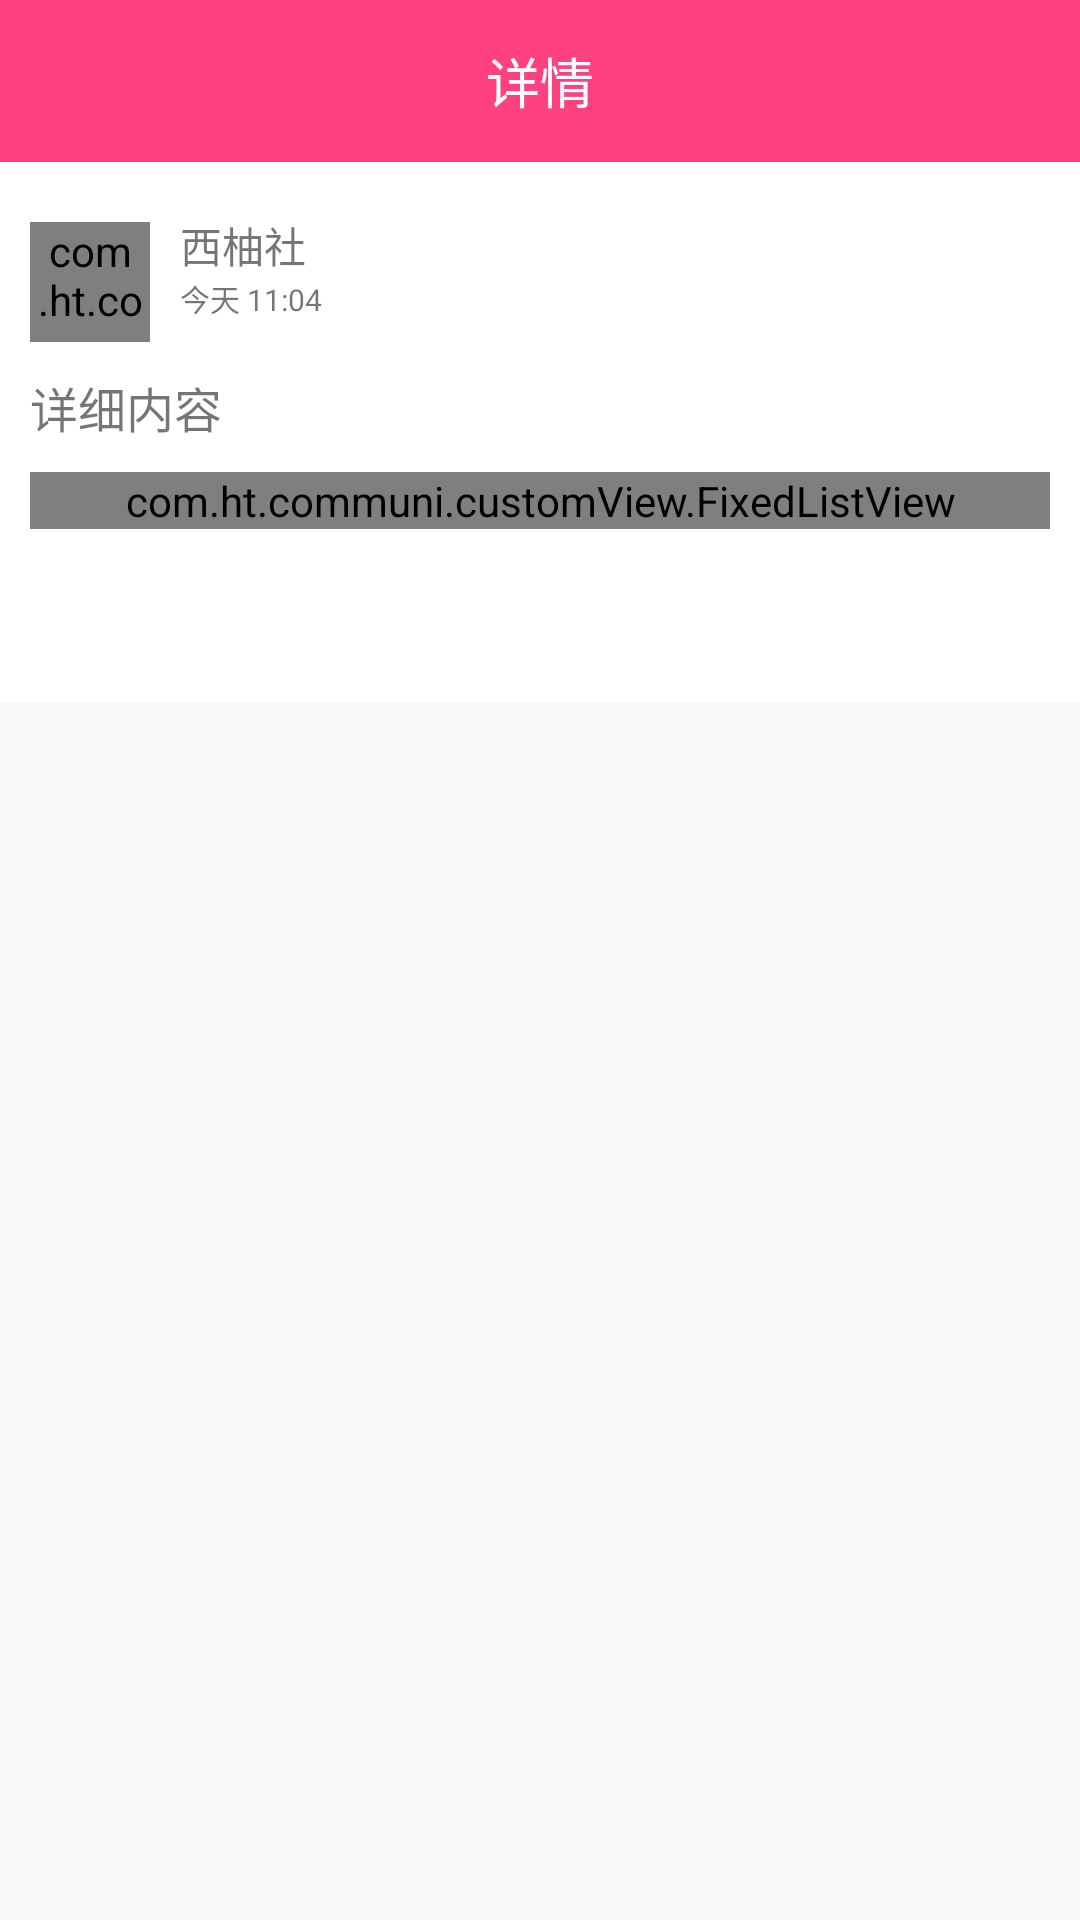

Layout XML and referenced resources for this Android screen:
<!-- AndroidManifest.xml: application theme Theme.Design.Light.NoActionBar -->
<!-- res/layout/dynamicdetail_activity_main.xml -->
<?xml version="1.0" encoding="utf-8"?>
<LinearLayout xmlns:android="http://schemas.android.com/apk/res/android"
    android:layout_width="match_parent"
    android:layout_height="match_parent"
    android:orientation="vertical">

    <include layout="@layout/detail_activity_head"></include>

    <ScrollView
        android:layout_width="match_parent"
        android:layout_height="wrap_content"
        android:background="@color/white"
        android:minHeight="180dp"
        android:paddingBottom="40dp"
        android:scrollbars="none">

        <LinearLayout
            android:layout_width="match_parent"
            android:layout_height="wrap_content"
            android:orientation="vertical">

            <RelativeLayout
                android:layout_width="match_parent"
                android:layout_height="wrap_content"
                android:layout_marginTop="10dp">

                <com.ht.communi.customView.CircleImageView
                    android:id="@+id/cv_write_photo"
                    android:layout_width="40dp"
                    android:layout_height="40dp"
                    android:layout_marginLeft="10dp"
                    android:layout_marginTop="10dp"
                    android:src="@drawable/ic_launcher" />

                <LinearLayout
                    android:layout_width="match_parent"
                    android:layout_height="wrap_content"
                    android:layout_centerVertical="true"
                    android:layout_toRightOf="@+id/cv_write_photo"
                    android:orientation="vertical">

                    <TextView
                        android:id="@+id/tv_write_name"
                        android:layout_width="wrap_content"
                        android:layout_height="wrap_content"
                        android:layout_marginLeft="10dp"
                        android:text="西柚社"
                        android:textSize="14dp" />

                    <TextView
                        android:id="@+id/tv_write_date"
                        android:layout_width="wrap_content"
                        android:layout_height="wrap_content"
                        android:layout_centerVertical="true"
                        android:layout_marginLeft="10dp"
                        android:text="今天 11:04 "
                        android:textSize="10dp" />
                </LinearLayout>
            </RelativeLayout>

            <TextView
                android:id="@+id/tv_dynamic_text"
                android:layout_width="match_parent"
                android:layout_height="wrap_content"
                android:layout_marginLeft="10dp"
                android:layout_marginRight="10dp"
                android:layout_marginTop="10dp"
                android:text="详细内容"
                android:textSize="16dp" />

            <com.ht.communi.customView.FixedListView
                android:id="@+id/fl_dynamic_photo"
                android:layout_width="match_parent"
                android:layout_height="wrap_content"
                android:layout_marginLeft="10dp"
                android:layout_marginRight="10dp"
                android:layout_marginTop="10dp"
                android:scrollbars="none"
                android:verticalSpacing="20dp">

            </com.ht.communi.customView.FixedListView>

        </LinearLayout>
    </ScrollView>
</LinearLayout>
<!-- res/layout/detail_activity_head.xml (included above) -->
<?xml version="1.0" encoding="utf-8"?>
<RelativeLayout xmlns:android="http://schemas.android.com/apk/res/android"
    android:layout_width="match_parent"
    android:layout_height="54dp"
    android:background="@color/colorAccent">


    <ImageView
        android:id="@+id/iv_back"
        android:layout_width="30dp"
        android:layout_height="30dp"
        android:layout_alignParentLeft="true"
        android:layout_centerVertical="true"
        android:layout_marginLeft="12dp"
        android:src="@mipmap/back" />

    <TextView
        android:id="@+id/tv_title"
        android:layout_width="wrap_content"
        android:layout_height="wrap_content"
        android:layout_centerHorizontal="true"
        android:layout_centerVertical="true"
        android:text="详情"
        android:textColor="@color/white"
        android:textSize="18dp" />


</RelativeLayout>
<!-- resources referenced by this layout -->
<resources>
  <color name="colorAccent">#FF4081</color>
  <color name="white">#ffffff</color>
  <!-- drawable ic_launcher: png bitmap (mipmap-hdpi, 3927 bytes) -->
</resources>
